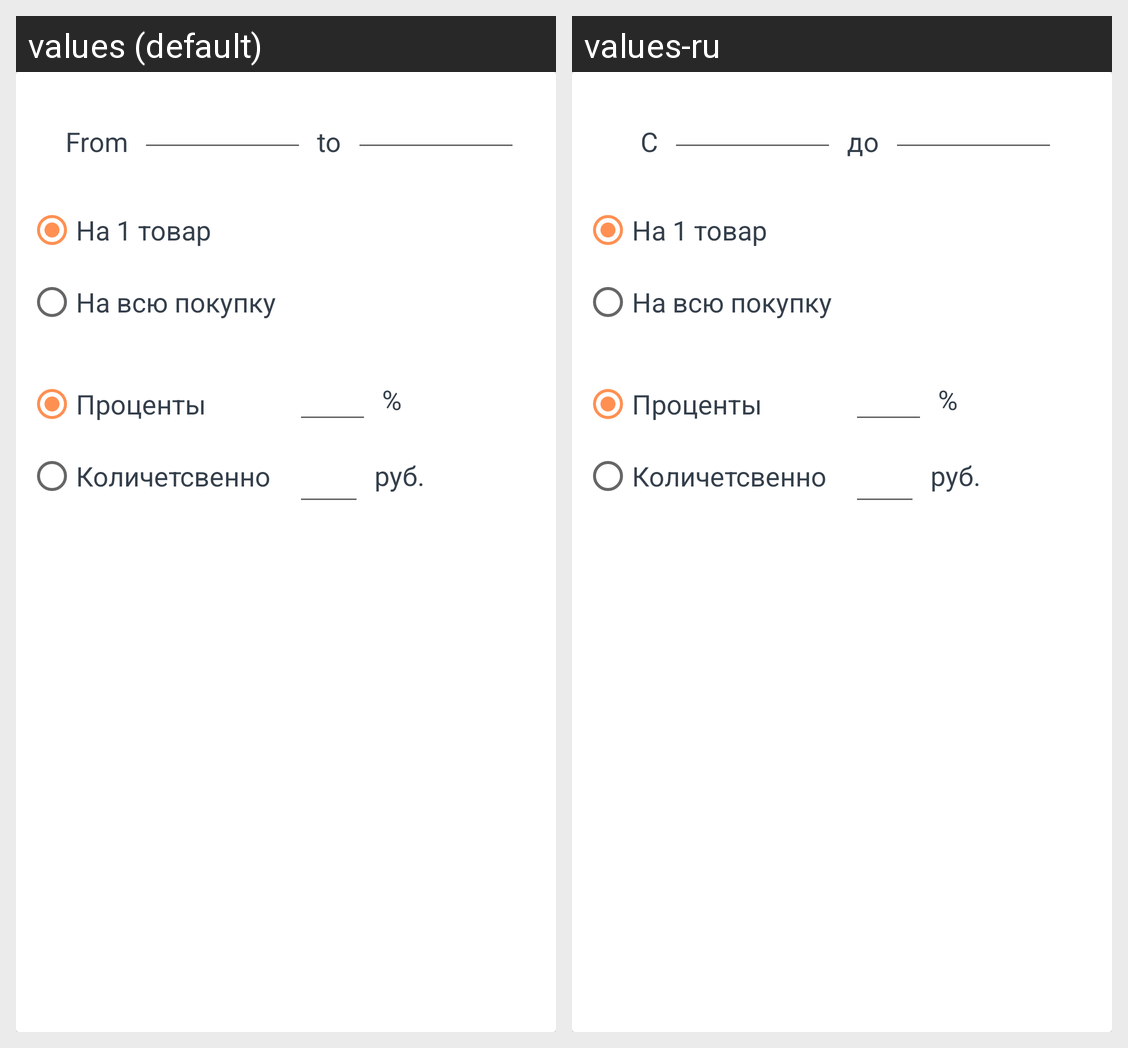

The same Android screen rendered under two of its app's locales, left to right. List the strings drawn on it with the default value and each locale's translation.
Android screen res/layout/fragment_sales_edit.xml rendered under 2 locales, left to right: values (default), values-ru. Device: Nexus 5 (rendered at 1080×1920; each locale shown at half size, 540×960, under a caption strip naming it); theme AppTheme.
Strings drawn on this screen, with the default value and each locale's value (text and hints the layout hard-codes, and strings that could not be matched under every locale, appear in the picture but are not listed):

from_label
  values: From
  values-ru: С

to_label
  values: to
  values-ru: до

sale_for_one_label
  values: На 1 товар
  values-ru: На 1 товар

sale_for_all_label
  values: На всю покупку
  values-ru: На всю покупку

sale_for_percent_label
  values: Проценты
  values-ru: Проценты

sale_for_amount_label
  values: Количетсвенно
  values-ru: Количетсвенно

sale_percent_label
  values: %
  values-ru: %

sale_amout_label
  values: руб.
  values-ru: руб.
